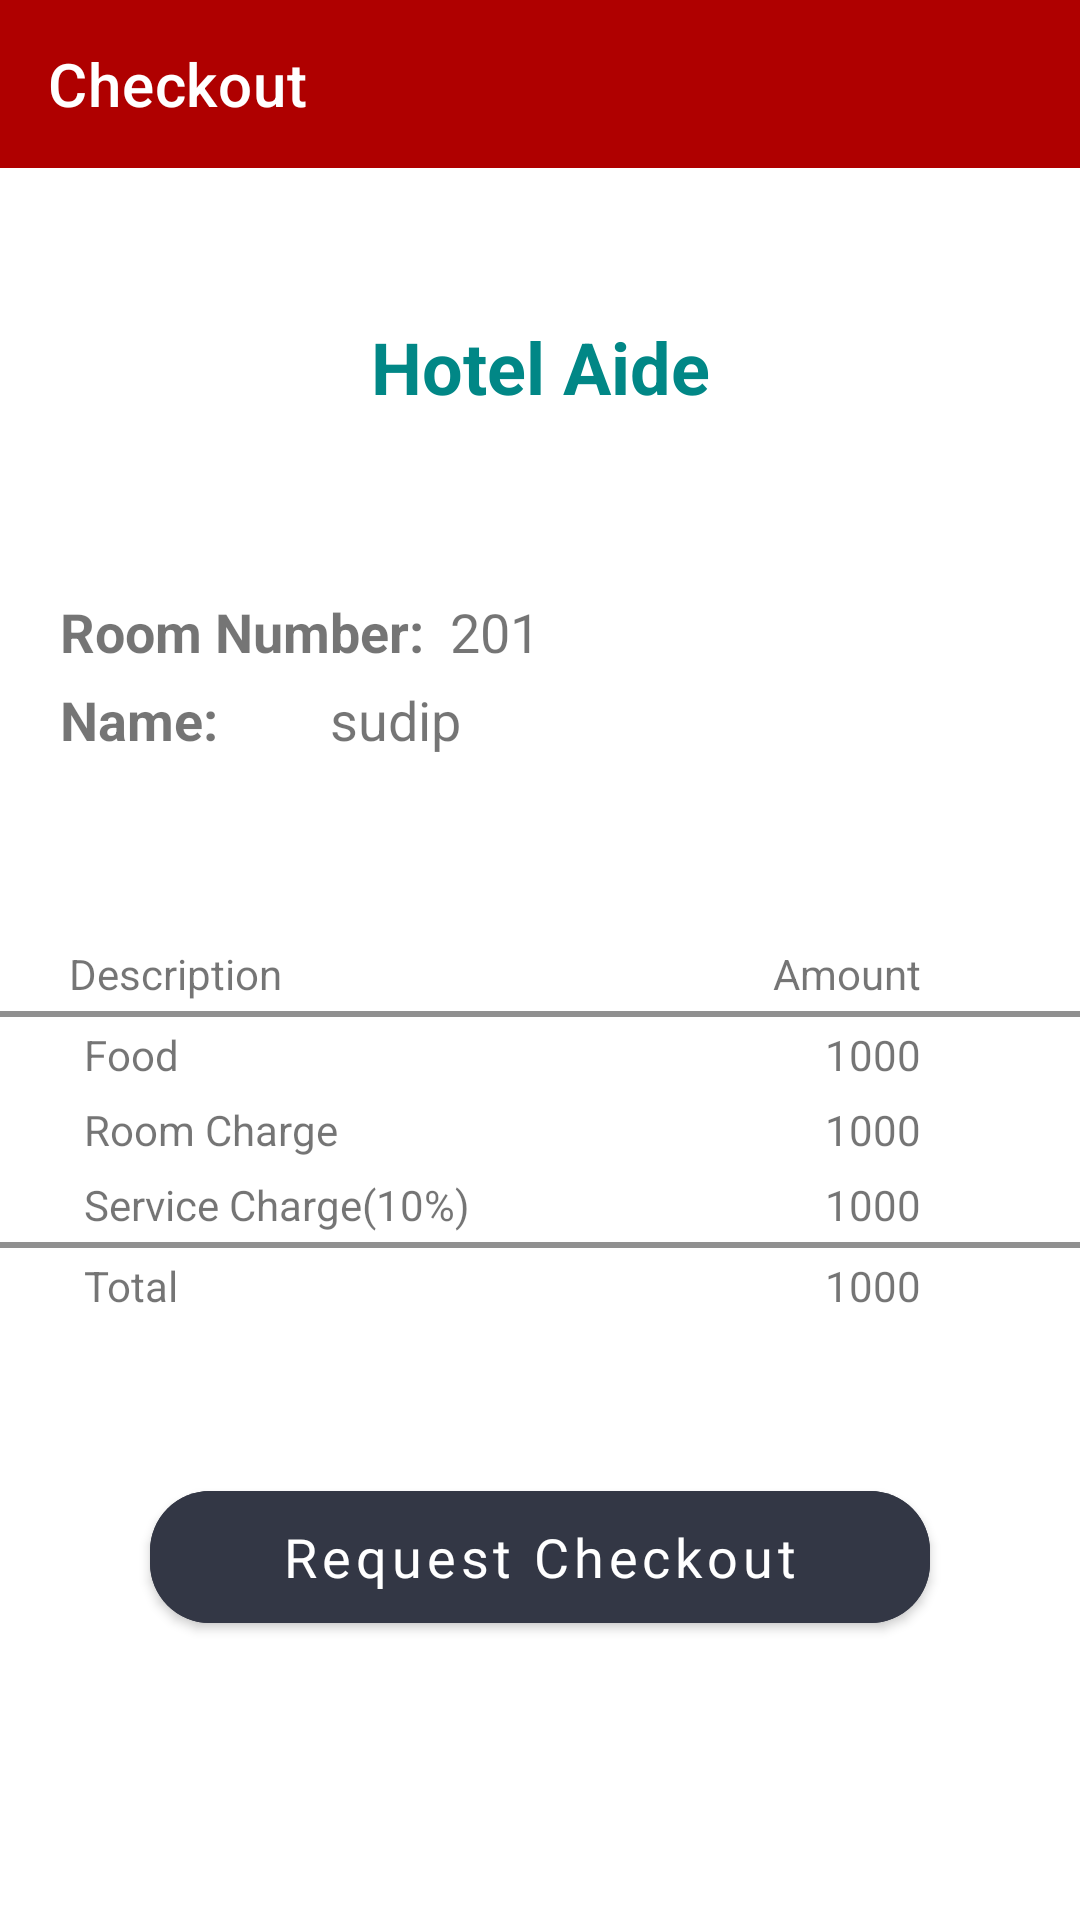

The Android layout XML behind this screen, and the referenced resources:
<!-- AndroidManifest.xml: application theme Theme.HotelAide -->
<!-- res/layout/fragment_checkout.xml -->
<?xml version="1.0" encoding="utf-8"?>
<LinearLayout xmlns:android="http://schemas.android.com/apk/res/android"
    xmlns:tools="http://schemas.android.com/tools"
    android:layout_width="match_parent"
    android:layout_height="match_parent"
    xmlns:app="http://schemas.android.com/apk/res-auto"
    tools:context=".fragments.CheckoutFragment">

<LinearLayout
    android:layout_width="match_parent"
    android:layout_height="wrap_content"
    android:orientation="vertical">
    <androidx.appcompat.widget.Toolbar
        android:id="@+id/toolbar"
        app:title="Checkout"
        app:titleTextColor="@color/white"
        android:layout_width="match_parent"
        android:layout_height="wrap_content"
        android:background="@color/red" />
    <TextView
        android:layout_marginTop="50dp"
        android:layout_width="match_parent"
        android:layout_height="wrap_content"
        android:text="Hotel Aide"
        android:gravity="center"
        android:textStyle="bold"
        android:textColor="@color/teal_700"
        android:textSize="24sp"/>

    <LinearLayout
        android:layout_width="match_parent"
        android:layout_height="wrap_content"
        android:layout_marginTop="60dp"
        android:orientation="horizontal">

    <TextView
        android:layout_width="130dp"
        android:layout_height="wrap_content"
        android:textSize="18sp"
        android:layout_marginLeft="20dp"
        android:textStyle="bold"
        android:text="Room Number: "/>
        <TextView
            android:id="@+id/roomno"
            android:layout_width="130dp"
            android:layout_height="wrap_content"
            android:textSize="18sp"
            android:text="201"/>

    </LinearLayout>
    <LinearLayout
        android:layout_width="match_parent"
        android:layout_height="wrap_content"
        android:layout_marginTop="5dp"
        android:orientation="horizontal">

        <TextView
            android:layout_width="90dp"
            android:layout_marginLeft="20dp"
            android:layout_height="wrap_content"
            android:textStyle="bold"
            android:textSize="18sp"
            android:text="Name:"/>
        <TextView
            android:id="@+id/name"
            android:layout_width="130dp"
            android:layout_height="wrap_content"
            android:textSize="18sp"
            android:text="sudip"/>

    </LinearLayout>

    <TableLayout
        android:layout_width="match_parent"
        android:layout_height="match_parent"
        android:layout_marginTop="60dp"
        android:stretchColumns="1">
        <TableRow>
            <TextView
                android:text="Description"
                android:width="200dp"
                android:layout_marginLeft="20dp"
                android:padding="3dp" />
            <TextView
                android:text="Amount"
                android:layout_marginRight="50dp"
                android:gravity="right"
                android:padding="3dip" />
        </TableRow>
        <View
            android:layout_height="2dip"
            android:background="#FF909090" />
        <TableRow>
            <TextView
                android:text="Food"
                android:layout_marginLeft="25dp"
                android:padding="3dip" />
            <TextView
                android:id="@+id/pricefood"
                android:text="1000"
                android:layout_marginRight="50dp"
                android:gravity="right"
                android:padding="3dip" />
        </TableRow>
        <TableRow>
            <TextView
                android:layout_marginLeft="25dp"
                android:text="Room Charge"
                android:padding="3dip" />
            <TextView
                android:text="1000"
                android:layout_marginRight="50dp"
                android:gravity="right"
                android:id="@+id/roomcharge"
                android:padding="3dip" />
        </TableRow>
        <TableRow>
            <TextView
                android:layout_marginLeft="25dp"
                android:text="Service Charge(10%)"
                android:padding="3dip" />
            <TextView
                android:text="1000"
                android:id="@+id/scharge"
                android:layout_marginRight="50dp"
                android:gravity="right"
                android:padding="3dip" />
        </TableRow>
        <View
            android:layout_height="2dip"
            android:background="#FF909090" />
        <TableRow>
            <TextView
                android:layout_marginLeft="25dp"
                android:text="Total"
                android:padding="3dip" />
            <TextView
                android:text="1000"
                android:id="@+id/total"
                android:layout_marginRight="50dp"
                android:gravity="right"
                android:padding="3dip" />
        </TableRow>
    </TableLayout>


    <com.google.android.material.button.MaterialButton
        android:id="@+id/btnreq"
        android:layout_width="match_parent"
        android:layout_height="56dp"
        android:layout_marginStart="50dp"
        android:layout_marginTop="50dp"
        android:layout_marginEnd="50dp"
        android:backgroundTint="@color/login"
        android:fontFamily="@font/roboto"
        android:text="Request Checkout"
        android:textAllCaps="false"
        android:textSize="18sp"
        app:cornerRadius="20dp" />




</LinearLayout>

</LinearLayout>
<!-- resources referenced by this layout -->
<resources>
  <color name="login">#333745</color>
  <color name="red">#AF0000</color>
  <color name="teal_700">#FF018786</color>
  <color name="white">#FFFFFFFF</color>
  <style name="Theme.HotelAide" parent="Theme.MaterialComponents.DayNight.NoActionBar">
          
          <item name="colorPrimary">@color/purple_500</item>
          <item name="colorPrimaryVariant">@color/purple_700</item>
          <item name="colorOnPrimary">@color/white</item>
          
          <item name="colorSecondary">@color/teal_200</item>
          <item name="colorSecondaryVariant">@color/teal_700</item>
          <item name="colorOnSecondary">@color/black</item>
          
          <item name="android:statusBarColor" tools:targetApi="l">?attr/colorOnSecondary</item>
  
          
  
      </style>
  <color name="purple_500">#FF6200EE</color>
  <color name="purple_700">#FF3700B3</color>
  <color name="teal_200">#FF03DAC5</color>
  <color name="black">#FF000000</color>
</resources>
